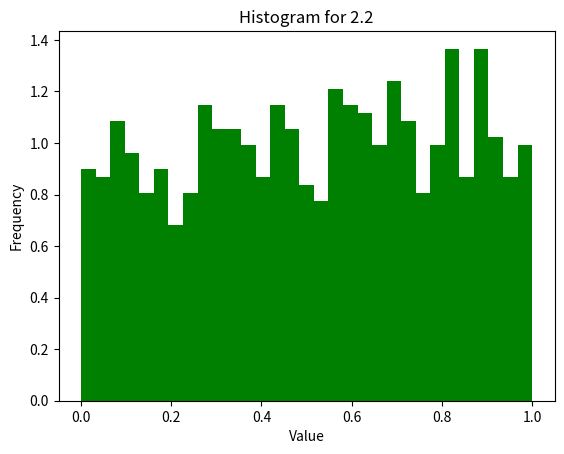

Write Python code to recreate this figure.
#Libraries needed
import matplotlib.pyplot as plt
import numpy as np
import math
import time #used for producing random seed values
from collections import namedtuple

#Global declaration of variables
x0 = int(time.time())%10000    # Use this for a random seed value
a = 110351                      # Multiplier
c = 12345                       # Increment
m = 34843546                    # Modulus
n = 1000                        # Length of the random numbers

#Creating a function for the generator
def MCG(a, m, c, x0):
	x = []
	x.append(x0)
	for i in range(n):
		rand = ((a * x[i])+ c) % m
		x.append(rand)
	return x[1:]

seq = MCG(a, m, c, x0)          # Random Integer creation
rndnum = [i/m for i in seq]     # Random number creation

print('Random numbers are:')
for i, (x, r) in enumerate(zip(seq, rndnum)):
    print(f'X{i + 1} = {x}; R{i + 1} = {r}')

######################################################################
#Test for Uniformity Kolmogorov Smirnov
def KS(sequence):
    KS_test = namedtuple('KS_test', ['D_minus', 'D_plus', 'D'])
    
    #1: Rankig the data from small to large
    sorted = np.sort(sequence)
    size = len(sequence)

    #2: Calculate D_plus and D_minus
    D_plus_list = []
    for i in range(1, size + 1):
        D_plus_list.append((i / size) - sorted[i - 1])
    D_plus = np.max(D_plus_list)

    D_minus_list = []
    for i in range(1, size + 1):
        D_minus_list.append(sorted[i - 1] - ((i - 1) / size))
    D_minus = np.max(D_minus_list)

    #3: Evaluate D
    D = max(D_plus, D_minus)

    return KS_test(D_minus, D_plus, D)

D = KS(rndnum)
print('Kolmogorov Smirnov Test:' )
print(D)
########################################################################
# Test for independence using Auto-Correlation 
def autocorrelation(r, i, l):
        AC = namedtuple('Auto_Correlation', ['rho', 'sigma', 'Z0'])

        N = len(r)
        i = i-1
        s = 0
        M = (N - i - l) // l

        for k in range(M + 1):
            s = s + (r[i + (k * l)] * r[i + ((k + 1) * l)])

        rho = (1 / (M + 1)) * s - 0.25
        sigma = math.sqrt((13 * M) + 7) / (12 * (M + 1))
        Z0 = rho / sigma

        return AC(rho, sigma, Z0)

A = autocorrelation(rndnum, 3, 7)
print('\n Auto-Correlation Test results:')
print(A)

##########################################################################
# Histogram 
def build_histogram(arr, title):
  binNo = math.floor(math.sqrt(len(arr))) 
  n, bins, patches = plt.hist(arr, bins=binNo, color='g', density=True)
  plt.title(title)
  plt.xlabel('Value')
  plt.ylabel('Frequency')
  plt.show()
  plt.show()

build_histogram(rndnum, "Histogram for 2.2")